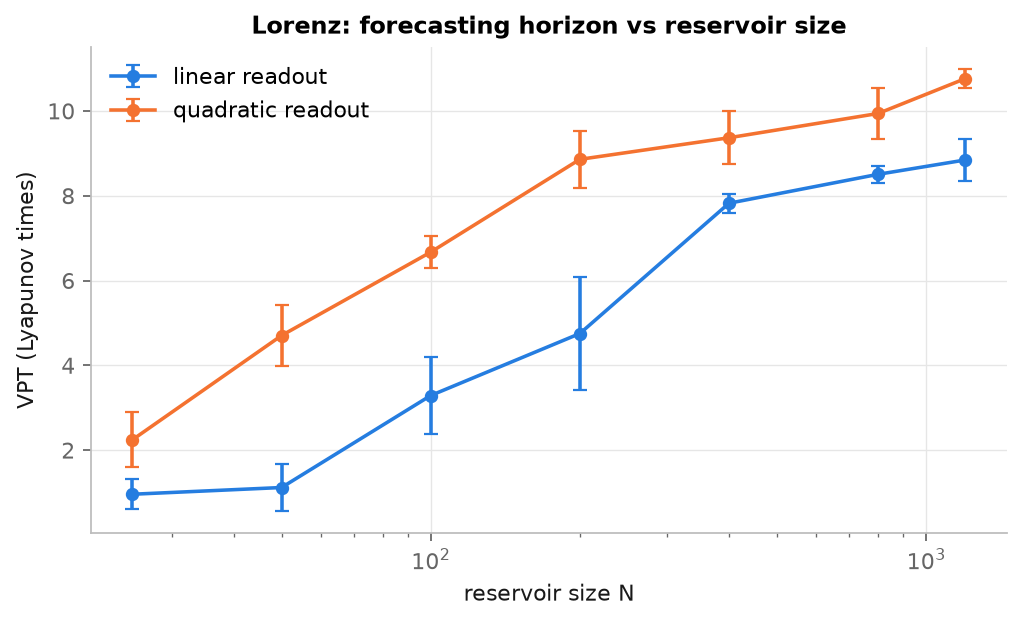

Source data for this figure (header and first rows):
readout, n_units, VPT_LT, ci95
linear, 25, 0.9595, 0.3494
linear, 50, 1.118, 0.5489
linear, 100, 3.288, 0.8994
linear, 200, 4.75, 1.342
linear, 400, 7.823, 0.2187
linear, 800, 8.505, 0.2031
linear, 1200, 8.843, 0.4925
quadratic, 25, 2.244, 0.6502
quadratic, 50, 4.703, 0.7303
quadratic, 100, 6.67, 0.3839
quadratic, 200, 8.858, 0.6656
quadratic, 400, 9.367, 0.6221
quadratic, 800, 9.94, 0.5918
quadratic, 1200, 10.76, 0.2247
